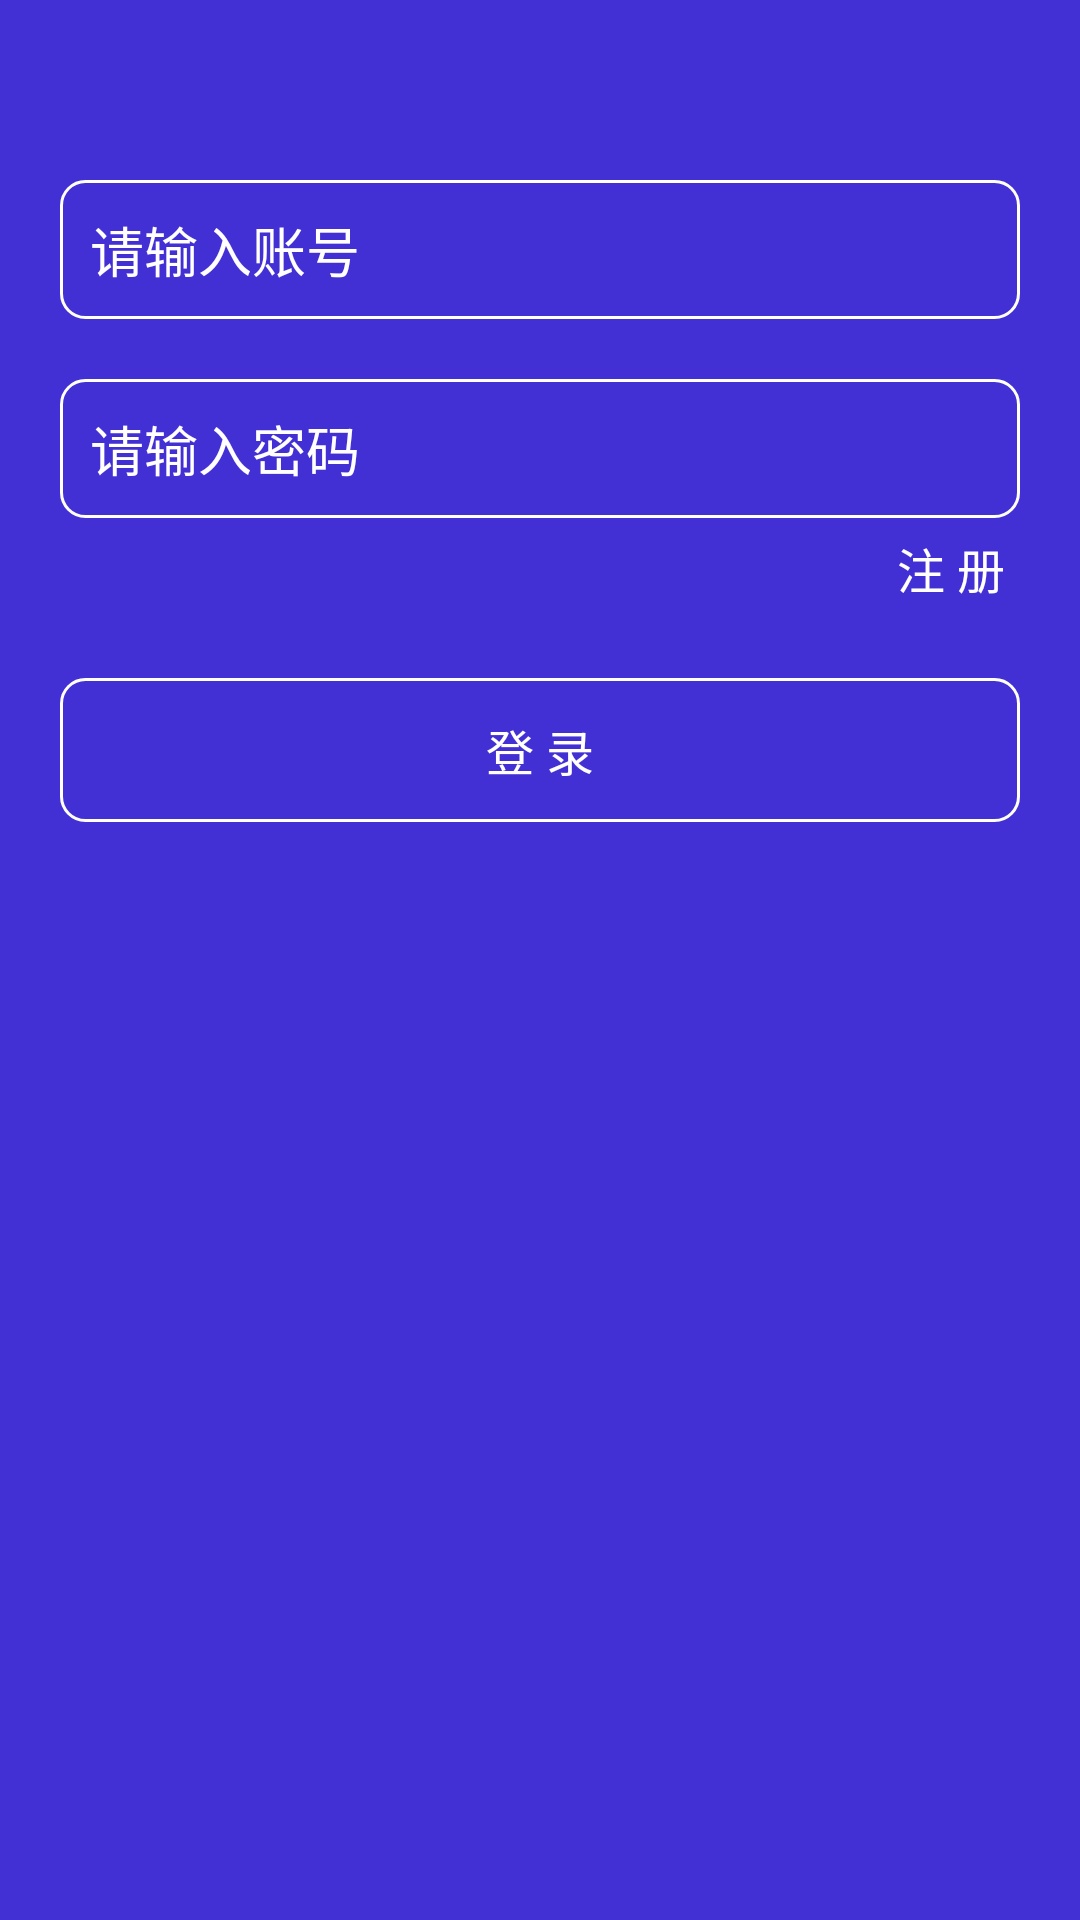

The Android layout XML behind this screen, and the referenced resources:
<!-- AndroidManifest.xml: application theme AppTheme -->
<!-- res/layout/activity_login.xml -->
<?xml version="1.0" encoding="utf-8"?>
<LinearLayout xmlns:android="http://schemas.android.com/apk/res/android"
    xmlns:tools="http://schemas.android.com/tools"
    android:layout_width="match_parent"
    android:layout_height="match_parent"
    android:background="@color/colorPrimary"
    android:orientation="vertical"
    tools:context="com.jzh.myapp.mvp.login.LoginActivity">


    <ImageView
        android:id="@+id/imageView"
        android:layout_width="match_parent"
        android:layout_height="wrap_content"
        android:layout_margin="20dp"
        android:src="@mipmap/ic_launcher_round" />

    <EditText
        android:id="@+id/etUser"
        android:layout_marginTop="20dp"
        android:layout_marginLeft="20dp"
        android:layout_marginRight="20dp"
        android:textColor="@color/white"
        android:textColorHint="@color/white"
        android:padding="10dp"
        android:background="@drawable/shape_edit"
        android:layout_width="match_parent"
        android:layout_height="wrap_content"
        android:inputType="textEmailAddress"
        android:hint="@string/regster_user" />

    <EditText
        android:id="@+id/etPswd"
        android:layout_marginTop="20dp"
        android:layout_marginLeft="20dp"
        android:layout_marginRight="20dp"
        android:textColor="@color/white"
        android:textColorHint="@color/white"
        android:padding="10dp"
        android:background="@drawable/shape_edit"
        android:layout_width="match_parent"
        android:layout_height="wrap_content"
        android:inputType="textPassword"
        android:hint="@string/regster_pswd" />

    <TextView
        android:id="@+id/tvRegster"
        android:layout_gravity="right"
        android:textColor="@color/white"
        android:textSize="@dimen/btn_title_size"
        android:padding="5dp"
        android:layout_marginRight="20dp"
        android:gravity="right"
        android:layout_width="wrap_content"
        android:layout_height="wrap_content"
        android:text="@string/regster_enter" />

    <Button
        android:textColor="@color/white"
        android:background="@drawable/shape_edit"
        android:textSize="@dimen/btn_title_size"
        android:id="@+id/btnLogin"
        android:layout_margin="20dp"
        android:layout_width="match_parent"
        android:layout_height="wrap_content"
        android:text="@string/login_enter" />
</LinearLayout>
<!-- resources referenced by this layout -->
<resources>
  <color name="colorPrimary">#4330d4</color>
  <color name="white">#FFFFFF</color>
  <dimen name="btn_title_size">16dp</dimen>
  <!-- drawable shape_edit (drawable) -->
  <?xml version="1.0" encoding="utf-8"?>
  <shape xmlns:android="http://schemas.android.com/apk/res/android">
  
      <corners android:radius="8dp"/>
      <stroke android:width="1dp" android:color="@color/white"/>
  
  </shape>
  <string name="login_enter">登  录</string>
  <string name="regster_enter">注  册</string>
  <string name="regster_pswd">请输入密码</string>
  <string name="regster_user">请输入账号</string>
  <style name="AppTheme" parent="Theme.AppCompat.Light.NoActionBar">
          
          <item name="colorPrimary">@color/colorPrimary</item>
          <item name="colorPrimaryDark">@color/colorPrimaryDark</item>
          <item name="colorAccent">@color/colorAccent</item>
      </style>
  <color name="colorPrimaryDark">#4330d4</color>
  <color name="colorAccent">#4330d4</color>
</resources>
